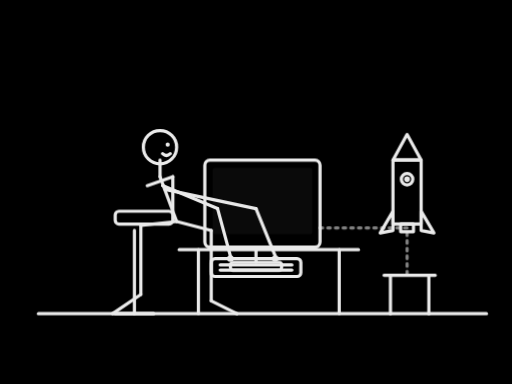
t = 0.00 s
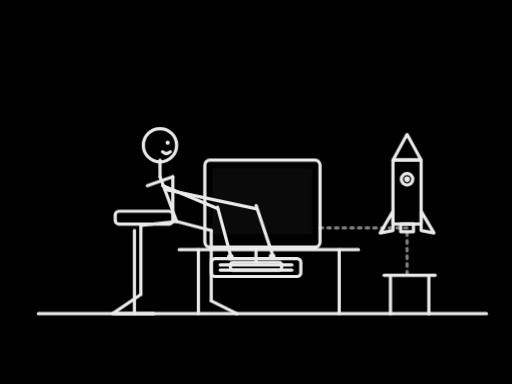
t = 0.88 s
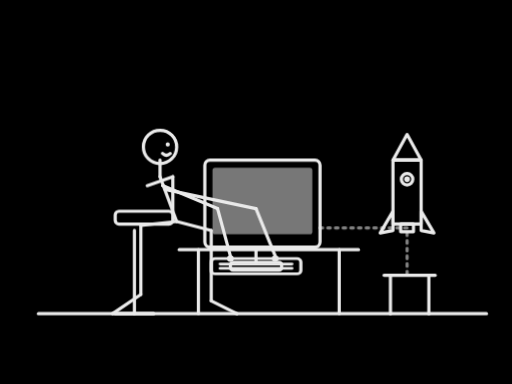
t = 1.77 s
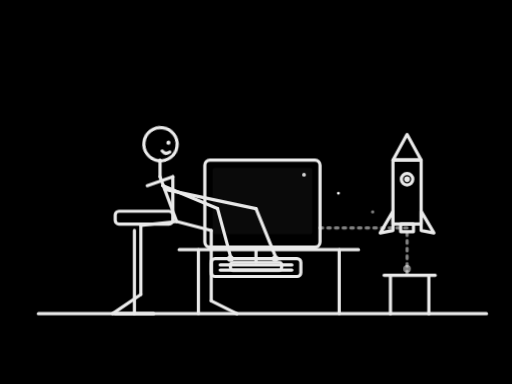
t = 2.65 s
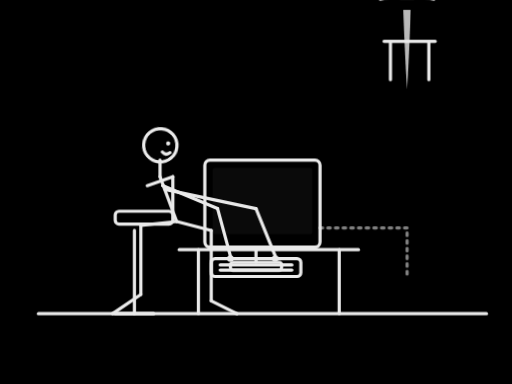
t = 3.53 s
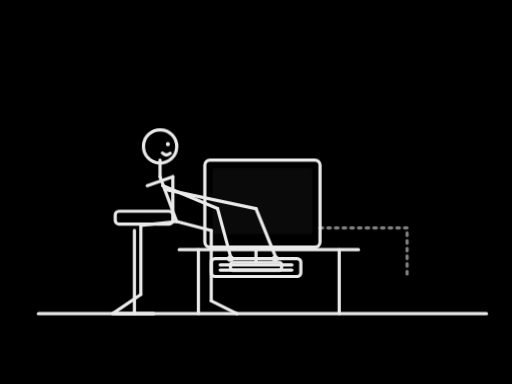
t = 4.42 s

The animated SVG that drew these frames (rendered in a browser with its animation timeline set to each time). Animation: 11 CSS @keyframes rules; one cycle of 5.30 s, repeats indefinitely.

<svg xmlns="http://www.w3.org/2000/svg" viewBox="0 0 400 300" preserveAspectRatio="xMidYMid meet">
<defs>
<style>
  .ln { fill:none; stroke:#eaeaea; stroke-width:2.5; stroke-linecap:round; stroke-linejoin:round; }
  .fl { fill:#eaeaea; stroke:none; }
  svg { background:#000; display:block; }
  /* 5s loop */
  #la { animation: la 5s linear infinite; transform-origin: 170px 163px; }
  #ra { animation: ra 5s linear infinite; transform-origin: 200px 163px; }
  @keyframes la {
    0%,35%,100% { transform:rotate(0deg) translateY(0); }
    8%         { transform:rotate(-10deg) translateY(-4px); }
    15%        { transform:rotate(5deg)   translateY(0); }
    22%        { transform:rotate(-8deg)  translateY(-3px); }
    30%        { transform:rotate(4deg)   translateY(0); }
  }
  @keyframes ra {
    0%,35%,100% { transform:rotate(0deg) translateY(0); }
    5%          { transform:rotate(8deg)  translateY(-3px); }
    12%         { transform:rotate(-6deg) translateY(-4px); }
    19%         { transform:rotate(6deg)  translateY(-2px); }
    27%         { transform:rotate(-5deg) translateY(-3px); }
  }
  #head { animation: headBop 5s linear infinite; transform-origin: 125px 115px; }
  @keyframes headBop {
    0%,35%,100% { transform:translateY(0) rotate(0deg); }
    10%         { transform:translateY(-2px) rotate(-3deg); }
    25%         { transform:translateY(-1px) rotate(3deg); }
    40%         { transform:rotate(10deg) translateY(-3px); }
  }
  #kb { animation: kb 5s linear infinite; transform-origin: 200px 202px; }
  @keyframes kb {
    0%,32%,100% { transform:scaleY(1); }
    36%         { transform:scaleY(.82); }
    38%         { transform:scaleY(1); }
  }
  #scrn { fill:#0a0a0a; animation: scrn 5s linear infinite; }
  @keyframes scrn {
    0%,34%,60%,100% { fill:#0a0a0a; }
    37%,42%         { fill:#fff; }
    45%             { fill:#0a0a0a; }
  }
  #spark { opacity:0; }
  #spark-core {
    cx:250; cy:178; r:3; fill:#fff;
    animation: sparkT 5s linear infinite;
  }
  @keyframes sparkT {
    0%,42%   { cx:250; cy:178; opacity:0; }
    43%      { cx:250; cy:178; opacity:1; }
    48%      { cx:318; cy:178; opacity:1; }
    52%      { cx:318; cy:210; opacity:1; }
    54%,100% { cx:318; cy:210; opacity:0; }
  }
  .fz { fill:#fff; opacity:0; }
  #fz1 { animation: fz 5s linear infinite; }
  #fz2 { animation: fz 5s linear infinite; animation-delay:.1s; }
  #fz3 { animation: fz 5s linear infinite; animation-delay:.2s; }
  #fz4 { animation: fz 5s linear infinite; animation-delay:.05s; }
  @keyframes fz {
    0%,50%,100% { opacity:0; transform:translate(0,0) scale(1); }
    52%         { opacity:1; }
    58%         { opacity:0; transform:translate(8px,10px) scale(.3); }
  }
  #rocket { animation: rocket 5s cubic-bezier(.34,1.56,.64,1) infinite; transform-origin: 318px 150px; }
  @keyframes rocket {
    0%,55%   { transform:translate(0,0); }
    58%      { transform:translate(0,3px); }
    62%      { transform:translate(0,-50px); }
    72%      { transform:translate(0,-180px); opacity:1; }
    82%      { transform:translate(0,-300px); opacity:0; }
    84%,100% { transform:translate(0,0); opacity:0; }
  }
  #flame { opacity:0; transform-origin:318px 175px; animation: flame 5s cubic-bezier(.34,1.56,.64,1) infinite; }
  @keyframes flame {
    0%,54%,100% { opacity:0; transform:scale(.2); }
    57%         { opacity:1; transform:scale(1); }
    62%         { opacity:1; transform:scaleY(1.6) scaleX(.8); }
    72%         { opacity:.8; transform:scaleY(2.2) scaleX(.5); }
    80%         { opacity:0; transform:scaleY(2.8); }
  }
  .smk { fill:#aaa; opacity:0; }
  #s1 { animation: smk 5s ease-out infinite; }
  #s2 { animation: smk 5s ease-out infinite; animation-delay:.15s; }
  #s3 { animation: smk 5s ease-out infinite; animation-delay:.3s; }
  @keyframes smk {
    0%,58%,100% { opacity:0; transform:translate(318px,180px) scale(.5); }
    62%         { opacity:.45; transform:translate(318px,200px) scale(1); }
    75%         { opacity:0; transform:translate(318px,250px) scale(2.2); }
  }
  #scene { animation: shake 5s linear infinite; transform-origin:200px 150px; }
  @keyframes shake {
    0%,59%,66%,100% { transform:translate(0,0); }
    61% { transform:translate(-2px,1px); }
    62% { transform:translate(2px,-1px); }
    63% { transform:translate(-1px,2px); }
    64% { transform:translate(1px,-2px); }
  }
</style>
</defs>

<g id="scene">
  <!-- Floor -->
  <line class="ln" x1="30" y1="245" x2="380" y2="245" />

  <!-- DESK -->
  <g>
    <line class="ln" x1="140" y1="195" x2="280" y2="195" />
    <line class="ln" x1="155" y1="195" x2="155" y2="245" />
    <line class="ln" x1="265" y1="195" x2="265" y2="245" />
    <line class="ln" x1="200" y1="195" x2="200" y2="205" />
    <rect class="ln" x="180" y="205" width="40" height="6" rx="2" />
    <!-- Monitor -->
    <rect class="ln" x="160" y="125" width="90" height="68" rx="4" />
    <rect id="scrn" x="166" y="131" width="78" height="52" rx="2" />
    <!-- Keyboard -->
    <g id="kb">
      <rect class="ln" x="165" y="202" width="70" height="14" rx="3" />
      <line class="ln" x1="172" y1="207" x2="228" y2="207" />
      <line class="ln" x1="172" y1="211" x2="228" y2="211" />
    </g>
  </g>

  <!-- CHAIR -->
  <g>
    <line class="ln" x1="105" y1="180" x2="105" y2="245" />
    <line class="ln" x1="90"  y1="245" x2="120" y2="245" />
    <rect class="ln" x="90" y="165" width="45" height="10" rx="3" />
    <line class="ln" x1="135" y1="165" x2="135" y2="138" />
    <line class="ln" x1="135" y1="138" x2="115" y2="145" />
  </g>

  <!-- STICK FIGURE (seated, elbows, hands, legs, head w/ eye) -->
  <g>
    <!-- Torso -->
    <line class="ln" x1="125" y1="138" x2="138" y2="173" />
    <!-- Thighs (seated horizontal) -->
    <line class="ln" x1="138" y1="173" x2="110" y2="176" />
    <line class="ln" x1="138" y1="173" x2="165" y2="180" />
    <!-- Shins (down to floor) -->
    <line class="ln" x1="110" y1="176" x2="110" y2="230" />
    <line class="ln" x1="110" y1="230" x2="88"  y2="245" />
    <line class="ln" x1="165" y1="180" x2="165" y2="235" />
    <line class="ln" x1="165" y1="235" x2="185" y2="245" />
    <!-- Neck -->
    <line class="ln" x1="125" y1="138" x2="125" y2="125" />
    <!-- Head (with eye + tiny smile) -->
    <g id="head">
      <circle class="ln" cx="125" cy="115" r="13" />
      <circle class="fl" cx="131" cy="113" r="1.6" />
      <path class="ln" d="M127 120 Q130 123 133 120" />
    </g>
    <!-- Upper arms (anchored, mostly still) -->
    <line class="ln" x1="127" y1="145" x2="170" y2="163" />
    <line class="ln" x1="129" y1="148" x2="200" y2="163" />
    <!-- Forearms (animated typing) -->
    <g id="la">
      <line class="ln" x1="170" y1="163" x2="180" y2="200" />
      <circle class="fl" cx="180" cy="202" r="2.6" />
    </g>
    <g id="ra">
      <line class="ln" x1="200" y1="163" x2="215" y2="200" />
      <circle class="fl" cx="215" cy="202" r="2.6" />
    </g>
  </g>

  <!-- Wire from monitor edge to rocket pad (dashed) -->
  <path class="ln" d="M250 178 L318 178 L318 215" stroke-dasharray="2 4" opacity=".55" />

  <!-- ROCKET on launch pad -->
  <g id="rocket">
    <path class="ln" d="M318 105 L307 125 L329 125 Z" />
    <rect class="ln" x="307" y="125" width="22" height="50" />
    <circle class="ln" cx="318" cy="140" r="4.5" />
    <circle class="fl" cx="318" cy="140" r="2.2" fill="#f59e0b"/>
    <path class="ln" d="M307 165 L297 182 L307 180 Z" />
    <path class="ln" d="M329 165 L339 182 L329 180 Z" />
    <rect class="ln" x="313" y="175" width="10" height="6" />
    <!-- Flame -->
    <g id="flame">
      <path class="fl" d="M312 182 Q 315 200 318 210 Q 321 200 324 182 Z" />
      <path class="fl" d="M314 185 Q 318 200 322 185" opacity=".55" />
    </g>
    <!-- Pad -->
    <line class="ln" x1="300" y1="215" x2="340" y2="215" />
    <line class="ln" x1="305" y1="215" x2="305" y2="245" />
    <line class="ln" x1="335" y1="215" x2="335" y2="245" />
  </g>

  <!-- Spark (point of light) -->
  <circle id="spark-core" />

  <!-- Fizzle particles -->
  <circle class="fz" id="fz1" cx="318" cy="180" r="2" />
  <circle class="fz" id="fz2" cx="318" cy="180" r="1.4" />
  <circle class="fz" id="fz3" cx="318" cy="180" r="2" />
  <circle class="fz" id="fz4" cx="318" cy="180" r="1.4" />

  <!-- Smoke trail puffs -->
  <circle class="smk" id="s1" cx="318" cy="185" r="10" />
  <circle class="smk" id="s2" cx="318" cy="185" r="8" />
  <circle class="smk" id="s3" cx="318" cy="185" r="12" />
</g>
</svg>
